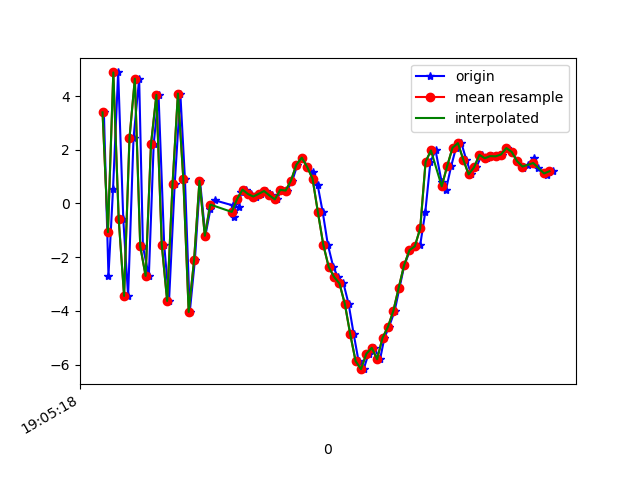

Values plotted in this chart, from the file beside it:
1618772718985, 1468402822931027, 3.3943605, 0.2498734, 7.3107176
1618772719002, 1468402842161797, -2.691, -1.241, 1.371
1618772719019, 1468402861392567, 0.5545, -0.2895, -8.718
1618772719038, 1468402880623337, 4.883, 0.7954, 2.841
1618772719057, 1468402899854107, -0.5821, -0.3683, 7.331
1618772719075, 1468402919084877, -3.444, -0.9578, -4.979
1618772719095, 1468402938315647, 2.428, 0.1887, -6.639
1618772719116, 1468402957546417, 4.65, 0.7369, 5.343
1618772719130, 1468402976777187, -1.597, -0.4708, 5.83
1618772719152, 1468402996007957, -2.698, -0.8823, -6.114
1618772719170, 1468403015238727, 2.209, 0.232, -6.393
1618772719188, 1468403034469497, 4.046, 0.7458, 4.995
1618772719209, 1468403053700267, -1.539, -0.1545, 6.923
1618772719227, 1468403072931037, -3.633, -0.4519, -3.854
1618772719248, 1468403092161807, 0.7163, 0.8648, -7.836
1618772719269, 1468403111392577, 4.095, 1.693, 1.839
1618772719286, 1468403130623347, 0.9226, 1.494, 8.509
1618772719304, 1468403149854117, -4.044, 1.239, 1.322
1618772719323, 1468403169084887, -2.114, 2.091, -7.692
1618772719342, 1468403188315657, 0.8425, 2.903, -4.436
1618772719362, 1468403207546427, -1.203, 1.769, -1.597
1618772719381, 1468403226777197, -0.1924, 1.209, 0.753
1618772719399, 1468403246007967, 0.1124, 2.296, 0.2892
1618772719464, 1468403265238737, -0.07254, 4.053, -0.4299
1618772719465, 1468403284469507, -0.3598, 4.821, -0.7733
1618772719467, 1468403303700277, -0.5097, 2.857, 0.3597
1618772719487, 1468403322931047, -0.1137, 0.6979, 1.387
1618772719495, 1468403342161817, 0.4449, 1.146, 1.775
1618772719513, 1468403361392587, 0.5162, 2.791, 1.363
1618772719532, 1468403380623357, 0.3536, 2.39, 0.8766
1618772719550, 1468403399854127, 0.2587, -0.1767, 1.154
1618772719570, 1468403419084897, 0.3585, -1.379, 0.7246
1618772719589, 1468403438315667, 0.4641, -0.9982, -0.9299
1618772719608, 1468403457546437, 0.2996, -1.675, -2.769
1618772719627, 1468403476777207, 0.1531, -2.523, -3.74
1618772719645, 1468403496007977, 0.5075, -2.79, -6.071
1618772719665, 1468403515238747, 0.4801, -2.602, -8.687
1618772719685, 1468403534469517, 0.8516, -2.148, -10.35
1618772719704, 1468403553700287, 1.446, -0.7376, -10.22
1618772719722, 1468403572931057, 1.706, 0.2682, -9.088
1618772719741, 1468403592161827, 1.363, 0.1759, -7.907
1618772719761, 1468403611392597, 1.165, -0.07451, -7.156
1618772719779, 1468403630623367, 0.6897, -0.1347, -6.61
1618772719798, 1468403649854137, -0.3271, -0.1116, -5.908
1618772719817, 1468403669084907, -1.538, -0.7568, -3.924
1618772719837, 1468403688474336, -2.361, -1.465, -2.748
1618772719854, 1468403707705106, -2.736, -1.016, -4.14
1618772719875, 1468403726935876, -2.98, -0.5927, -4.676
1618772719894, 1468403746166646, -3.74, -2.068, -1.539
1618772719913, 1468403765397416, -4.869, -2.121, 2.081
1618772719931, 1468403784628186, -5.871, -1.912, 2.619
1618772719950, 1468403803858956, -6.174, -2.438, 5.743
1618772719968, 1468403823089726, -5.6, -3.3, 4.268
1618772719989, 1468403842320496, -5.379, -3.684, 6.305
1618772720011, 1468403861551266, -5.804, -2.545, 8.27
1618772720027, 1468403880782036, -5.006, -0.06926, 12.91
1618772720044, 1468403900012806, -4.601, 2.475, 14.82
1618772720065, 1468403919243576, -4.01, 3.574, 13.39
1618772720083, 1468403938474346, -3.147, 2.494, 11.46
1618772720101, 1468403957705116, -2.306, 1.626, 9.301
1618772720122, 1468403976935886, -1.741, 1.155, 6.48
... 28 more rows
